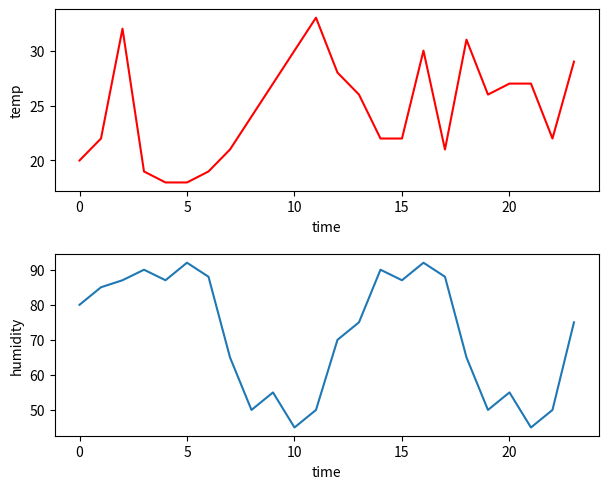

Recreate this plot in Python.
import matplotlib.pyplot as plt
import numpy as np
from matplotlib.ticker import MultipleLocator



"""
temp=[20,22,32,19,18,18,19,21,24,27,30,33,28,26,22,22]

humidity=[80,85,87,90,87,92,88,65,50,55,45,50,70,75]

"""
hourofday=np.arange(0,24, 1 )
temp=    [20,22,32,19,18,18,19,21,24,27,30,33,28,26,22,22,30,21,31,26,27,27,22,29]
#print(len(temp))

humidity=[80,85,87,90,87,92,88,65,50,55,45,50,70,75,90,87,92,88,65,50,55,45,50,75]
#print(len(humidity))
plt.subplot(2,1,1)
plt.tight_layout()
plt.xlabel("time")
plt.ylabel("temp")
plt.plot(hourofday,temp,color='r')

plt.subplot(2,1,2)
plt.tight_layout() 
plt.xlabel("time")
plt.ylabel("humidity")
plt.plot(hourofday,humidity)


plt.show()